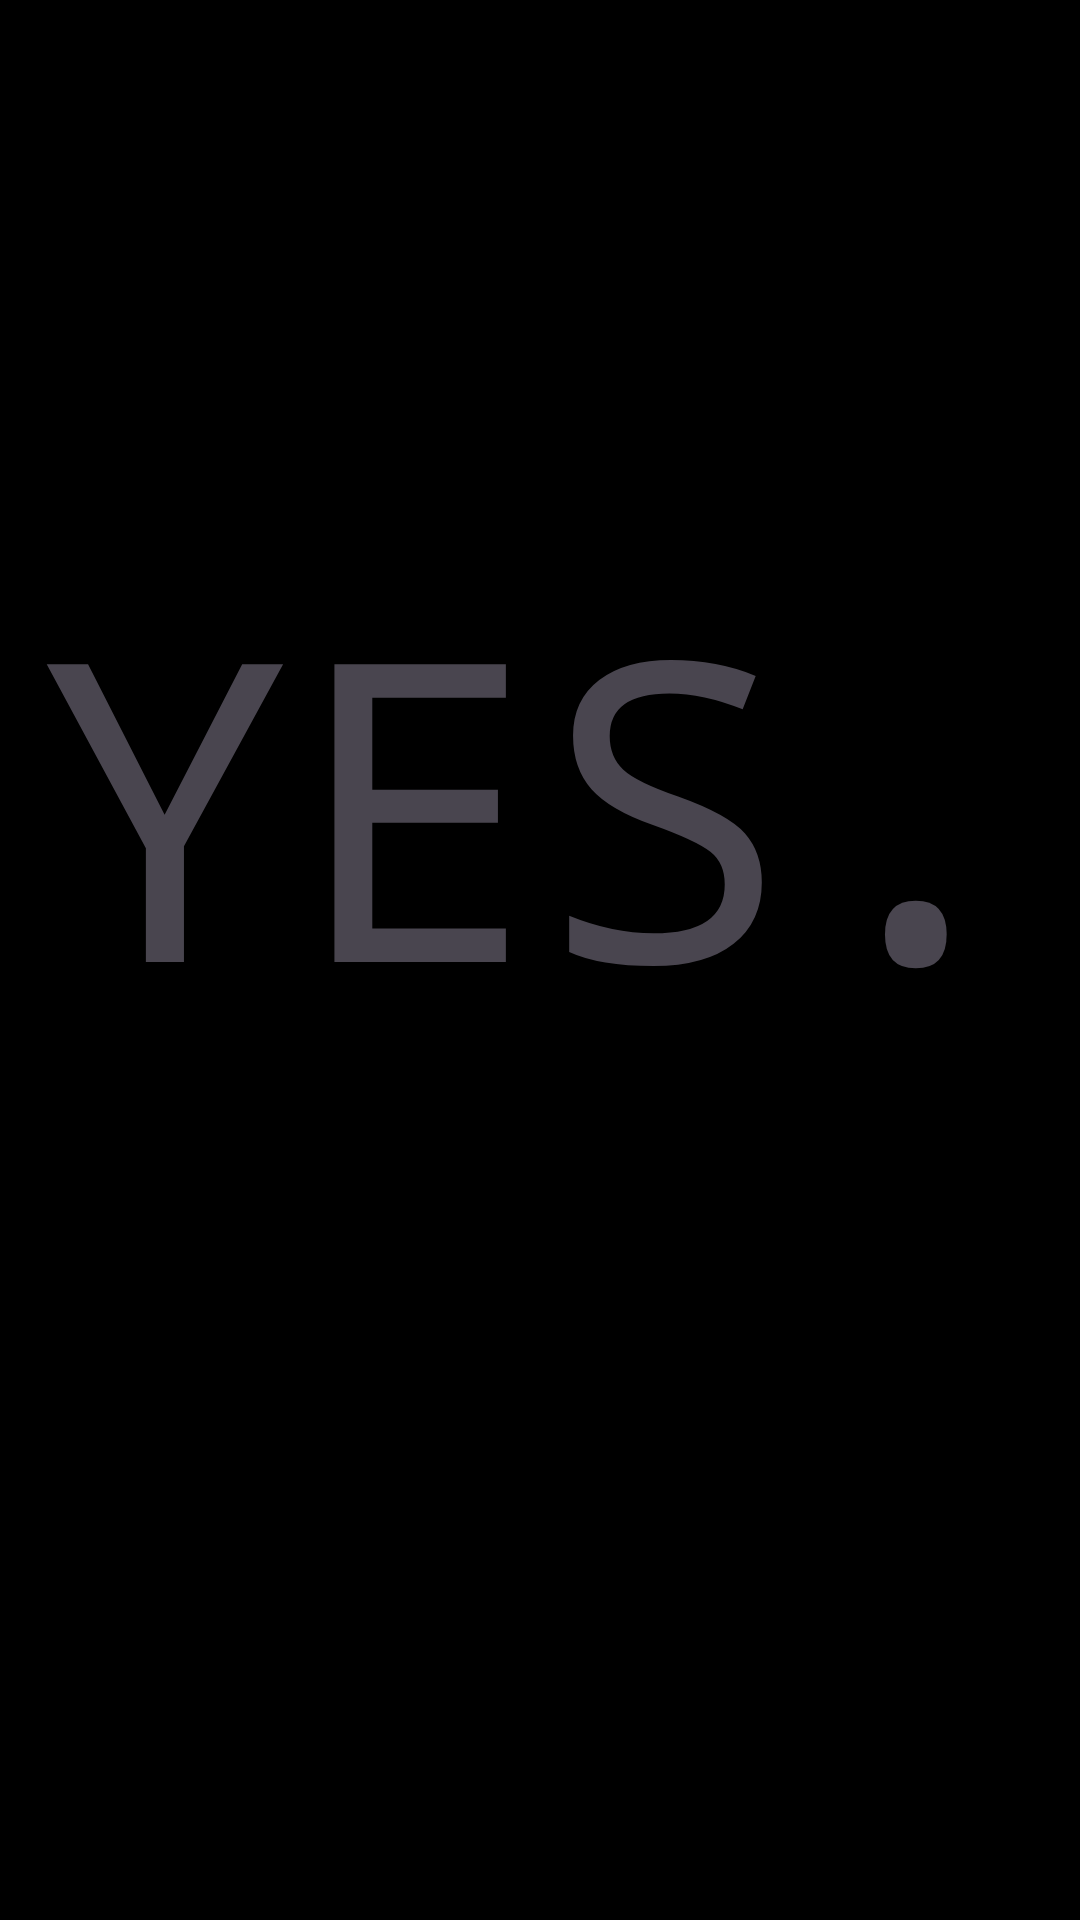

This screen was rendered from an Android layout file. Write that file and the resources it references.
<!-- AndroidManifest.xml: application theme Theme.YesXORNo -->
<!-- res/layout/layout_choice.xml -->
<?xml version="1.0" encoding="utf-8"?>
<androidx.constraintlayout.widget.ConstraintLayout xmlns:android="http://schemas.android.com/apk/res/android"
    xmlns:app="http://schemas.android.com/apk/res-auto"
    android:layout_width="match_parent"
    android:layout_height="match_parent"
    android:background="@android:color/black">

    <TextView
        android:id="@+id/resultText"
        android:layout_width="wrap_content"
        android:layout_height="wrap_content"
        android:fontFamily="monospace"
        android:text="YES."
        android:textSize="139sp"
        app:layout_constraintVertical_bias="0.382"
        app:layout_constraintBottom_toBottomOf="parent"
        app:layout_constraintEnd_toEndOf="parent"
        app:layout_constraintStart_toStartOf="parent"
        app:layout_constraintTop_toTopOf="parent" />

    <com.google.android.material.button.MaterialButton
        android:id="@+id/backButton"
        android:layout_width="70dp"
        android:layout_height="70dp"
        android:layout_marginTop="2dp"
        android:layout_marginEnd="2dp"
        android:padding="0dp"
        app:icon="@drawable/closethis"
        app:iconGravity="textStart"
        app:iconPadding="0dp"
        app:iconSize="60dp"
        app:iconTint="#FFFFFF"
        android:insetLeft="0dp"
        android:insetTop="0dp"
        android:insetRight="0dp"
        android:insetBottom="0dp"
        app:cornerRadius="8dp"
        style="@style/Widget.MaterialComponents.Button.UnelevatedButton"
        app:backgroundTint="#0072847E"
        app:rippleColor="#33FFFFFF"
        app:layout_constraintTop_toTopOf="parent"
        app:layout_constraintEnd_toEndOf="parent"
        android:visibility="gone" />

</androidx.constraintlayout.widget.ConstraintLayout>
<!-- resources referenced by this layout -->
<resources>
  <style name="Theme.YesXORNo" parent="Base.Theme.YesXORNo" />
  <style name="Base.Theme.YesXORNo" parent="Theme.Material3.DayNight.NoActionBar">
          
          
      </style>
</resources>
